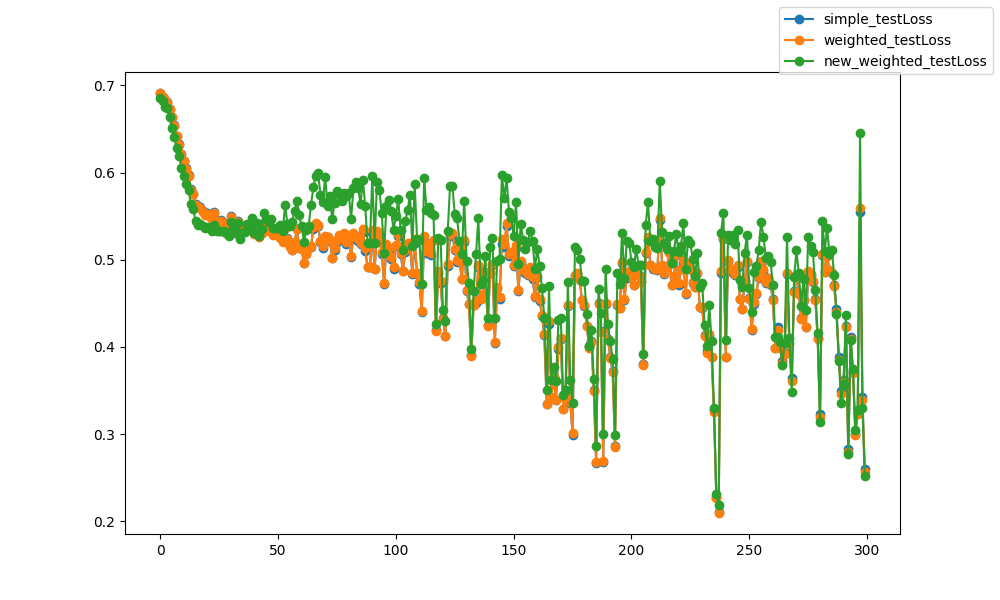

The table this chart was drawn from, first rows:
epoch, epoch, simple_testLoss, weighted_testLoss, new_weighted_testLoss
0, 0, 0.6913, 0.6913, 0.6855
1, 1, 0.6872, 0.6872, 0.6818
2, 2, 0.6835, 0.6834, 0.6754
3, 3, 0.6804, 0.6803, 0.674
4, 4, 0.6731, 0.6729, 0.6638
5, 5, 0.6643, 0.664, 0.6507
6, 6, 0.6543, 0.6539, 0.6403
7, 7, 0.6421, 0.6416, 0.6285
8, 8, 0.6324, 0.6318, 0.6185
9, 9, 0.6218, 0.6211, 0.6053
10, 10, 0.6137, 0.613, 0.5961
11, 11, 0.6052, 0.6043, 0.5869
12, 12, 0.5971, 0.5961, 0.5805
13, 13, 0.5815, 0.5805, 0.5635
14, 14, 0.576, 0.575, 0.5585
15, 15, 0.5636, 0.5626, 0.5444
16, 16, 0.562, 0.5608, 0.5403
17, 17, 0.5603, 0.5593, 0.5405
18, 18, 0.5562, 0.5551, 0.5392
19, 19, 0.5529, 0.5517, 0.5361
20, 20, 0.5535, 0.5524, 0.5378
21, 21, 0.5501, 0.549, 0.5361
22, 22, 0.5481, 0.547, 0.5324
23, 23, 0.5546, 0.5534, 0.5401
24, 24, 0.5449, 0.5438, 0.5331
25, 25, 0.5445, 0.5435, 0.5326
26, 26, 0.5455, 0.5445, 0.5335
27, 27, 0.5425, 0.5415, 0.5335
28, 28, 0.5407, 0.5396, 0.5302
29, 29, 0.5395, 0.5384, 0.5268
30, 30, 0.5497, 0.5488, 0.5429
31, 31, 0.5409, 0.5398, 0.5361
32, 32, 0.5386, 0.5375, 0.5307
33, 33, 0.5444, 0.5434, 0.542
34, 34, 0.5352, 0.534, 0.5236
35, 35, 0.539, 0.538, 0.5319
36, 36, 0.5392, 0.5382, 0.5322
37, 37, 0.5374, 0.5364, 0.5413
38, 38, 0.5409, 0.5398, 0.5381
39, 39, 0.542, 0.5409, 0.5481
40, 40, 0.531, 0.5297, 0.5311
41, 41, 0.5348, 0.5338, 0.5421
42, 42, 0.5269, 0.5258, 0.5269
43, 43, 0.5312, 0.5301, 0.5349
44, 44, 0.5421, 0.5415, 0.5533
45, 45, 0.5378, 0.537, 0.5469
46, 46, 0.5336, 0.5327, 0.5434
47, 47, 0.5358, 0.5351, 0.5471
48, 48, 0.529, 0.5281, 0.5359
49, 49, 0.5299, 0.529, 0.536
50, 50, 0.5291, 0.528, 0.5366
51, 51, 0.5259, 0.5251, 0.54
52, 52, 0.5215, 0.5206, 0.5325
53, 53, 0.5364, 0.536, 0.5629
54, 54, 0.5246, 0.5239, 0.5404
55, 55, 0.5158, 0.5148, 0.5387
56, 56, 0.5117, 0.5111, 0.5436
57, 57, 0.5208, 0.5209, 0.5563
58, 58, 0.5348, 0.5351, 0.5678
59, 59, 0.5136, 0.5134, 0.5509
... 240 more rows
